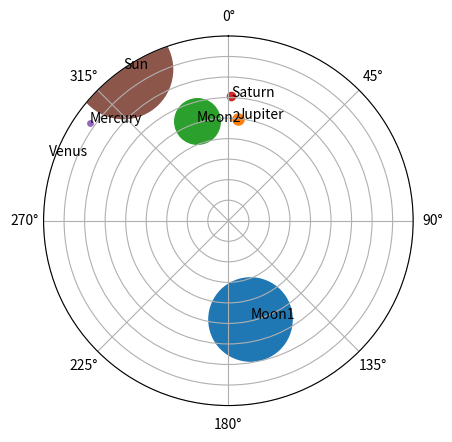

The matplotlib source for this figure:
import math
import time
import random
# from evennia.utils import gametime
import matplotlib.pyplot as plt

# Constants
SECONDS_PER_DAY = 86400
SECONDS_PER_YEAR = 31536000
OBSERVER_HEIGHT = 2

# Minimum angular size for an object to be visible (1m3 object at a distance of about DISTANCE)
DISTANCE = 3000
MIN_ANGULAR_SIZE = math.radians(1 / DISTANCE)


# Celestial Body class
class CelestialBody:
    def __init__(self, name, body_type, orbit_radius, orbit_period, rotation_period, inclination, parent, radius):
        self.name = name
        self.type = body_type
        self.orbit_radius = orbit_radius
        self.orbit_period = orbit_period
        self.rotation_period = rotation_period
        self.inclination = inclination
        self.parent = parent
        self.radius = radius


# Initialize solar system
def initialize_solar_system():
    SUN = CelestialBody("Sun", "star", 0, 0, 0, 0, None, 696340)

    PLANETS = [
        CelestialBody("Mercury", "planet", 0.39, 87.97 * SECONDS_PER_DAY, 58.646 * SECONDS_PER_DAY, 7.00, SUN, 2440),
        CelestialBody("Venus", "planet", 0.72, 224.70 * SECONDS_PER_DAY, -243.018 * SECONDS_PER_DAY, 3.39, SUN, 6052),
        CelestialBody("Earth", "planet", 1.00, 365.26 * SECONDS_PER_DAY, 1 * SECONDS_PER_DAY, 0, SUN, 6371),
        CelestialBody("Jupiter", "planet", 5.20, 11.86 * SECONDS_PER_YEAR, 0.41354 * SECONDS_PER_DAY, 1.31, SUN, 69911),
        CelestialBody("Saturn", "planet", 9.58, 29.46 * SECONDS_PER_YEAR, 0.44401 * SECONDS_PER_DAY, 2.49, SUN, 58232),
    ]

    EARTH_MOONS = [
        CelestialBody("Moon1", "moon", 0.00257, 27 * SECONDS_PER_DAY, 27 * SECONDS_PER_DAY, 5.14, PLANETS[2], 1737),
        CelestialBody("Moon2", "moon", 0.005, 50 * SECONDS_PER_DAY, 50 * SECONDS_PER_DAY, 7.37, PLANETS[2], 1000),
    ]

    COMETS = [
        CelestialBody("Comet1", "comet", 35, 1 * SECONDS_PER_YEAR, 0, random.uniform(0, 180), SUN, 2),
        CelestialBody("Comet2", "comet", 50, 1 * SECONDS_PER_YEAR, 0, random.uniform(0, 180), SUN, 2),
        CelestialBody("Comet3", "comet", 80, 1 * SECONDS_PER_YEAR, 0, random.uniform(0, 180), SUN, 2),
        CelestialBody("Comet4", "comet", 100, 1 * SECONDS_PER_YEAR, 0, random.uniform(0, 180), SUN, 2),
    ]

    return [SUN] + PLANETS + EARTH_MOONS + COMETS

ALL_BODIES = initialize_solar_system()

# Helper functions
def km_to_au(km):
    return km / 149_597_870.7  # Divide the distance in km by the number of kilometers in one AU


def calculate_position(body, time):
    """
    Calculate the x, y, z position of a celestial body at a given time.
    """
    if body.parent:
        parent_x, parent_y, parent_z = calculate_position(body.parent, time)
    else:
        parent_x, parent_y, parent_z = 0, 0, 0

    if body.orbit_period != 0:
        angle = 2 * math.pi * (time % body.orbit_period) / body.orbit_period
    else:
        angle = 0

    x = parent_x + body.orbit_radius * math.cos(angle)
    y = parent_y + body.orbit_radius * math.sin(angle)
    z = parent_z + body.orbit_radius * math.sin(body.inclination)

    return x, y, z


def update_positions():
    """
    Update the positions of all celestial bodies and store them centrally.
    """
    positions = {}
    # current_time = gametime.time()
    # current_time = time.time()
    current_time = 12748258.453
    print(current_time)
    
    for body in ALL_BODIES:
        x, y, z = calculate_position(body, current_time)
        positions[body.name] = (x, y, z)
        print(f"{body.name} located at: {x}/{y}/{z}")
    
    return positions


def planet_viewer(positions, planet_name, lat, lon):
    """
    Display visible celestial bodies from the perspective of a viewer at a given latitude and longitude on a planet.
    """
    # Get the planet's position
    planet_position = positions[planet_name]
    planet_radius = [b.radius for b in ALL_BODIES if b.name == planet_name][0]

    visible_bodies = []

    for body_name, body_position in positions.items():
        if body_name == planet_name:
            continue

        # Calculate the relative x, y, and z coordinates of the celestial body
        dx, dy, dz = body_position[0] - planet_position[0], body_position[1] - planet_position[1], body_position[2] - planet_position[2]
        distance = math.sqrt(dx ** 2 + dy ** 2 + dz ** 2)

        # Convert relative Cartesian coordinates to spherical coordinates (distance, inclination, azimuth)
        inclination = math.acos(dz / distance)
        azimuth = math.atan2(dy, dx)

        # Convert azimuth to a positive value in the range (0, 2π) or (0°, 360°)
        if azimuth < 0:
            azimuth += 2 * math.pi

        # Convert spherical coordinates to horizontal coordinates (altitude, azimuth)
        lat_rad, lon_rad = math.radians(lat), math.radians(lon)
        sin_altitude = (math.sin(inclination) * math.sin(lat_rad) + math.cos(inclination) * math.cos(lat_rad) * math.cos(azimuth - lon_rad)) * (planet_radius / (planet_radius + OBSERVER_HEIGHT))
        altitude = math.asin(sin_altitude)

        # Calculate angular size and check if it's greater than the minimum angular size
        body = [b for b in ALL_BODIES if b.name == body_name][0]
        body_radius_au = km_to_au(body.radius)  # Convert the radius to astronomical units
        angular_size = math.atan2(body_radius_au, distance)  # Use the converted radius in the calculation

        if -math.pi / 2 <= altitude <= math.pi / 2 and angular_size >= MIN_ANGULAR_SIZE:
            visible_bodies.append((body_name, altitude, azimuth, angular_size))

    # Sort visible bodies by altitude, and print them
    visible_bodies.sort(key=lambda x: x[1], reverse=True)
    for body_name, altitude, azimuth, angular_size in visible_bodies:
        angular_size_percentage = (angular_size / (4 * math.pi)) * 100
        print(f"{body_name}: Altitude: {math.degrees(altitude):.2f}°, Azimuth: {math.degrees(azimuth):.2f}°, Angular Size: {angular_size_percentage:.5f}%")

    # Sort visible bodies by altitude
    visible_bodies.sort(key=lambda x: x[1], reverse=True)
    return visible_bodies


def plot_visible_bodies(visible_bodies):
    """
    Plot the visible celestial objects in the context of the viewer.
    """
    # Create a polar plot
    fig, ax = plt.subplots(subplot_kw={'projection': 'polar'})

    # Set the plot's properties
    ax.set_theta_zero_location('N')
    ax.set_theta_direction(-1)
    ax.set_rlim(0, 90)
    ax.set_rlabel_position(45)
    ax.set_yticklabels([])

    # Plot each visible object as a circle and add a label
    max_angular_size = max([angular_size for _, _, _, angular_size in visible_bodies])

    # Plot each visible object as a circle and add a label
    for body_name, altitude, azimuth, angular_size in visible_bodies:
        radius = 90 - math.degrees(altitude)
        angle = math.degrees(azimuth)
        size = (angular_size / max_angular_size) * 5000  # Scale factor for circle size
        ax.scatter(math.radians(angle), radius, s=size)
        ax.text(math.radians(angle), radius, body_name, fontsize=10)

    # Display the plot
    plt.show()


def main():
    """
    Main function to run the astrological system.
    """
    positions = update_positions()
    visible_bodies = planet_viewer(positions, 'Earth', 0, 0)
    plot_visible_bodies(visible_bodies)


if __name__ == "__main__":
    main()
